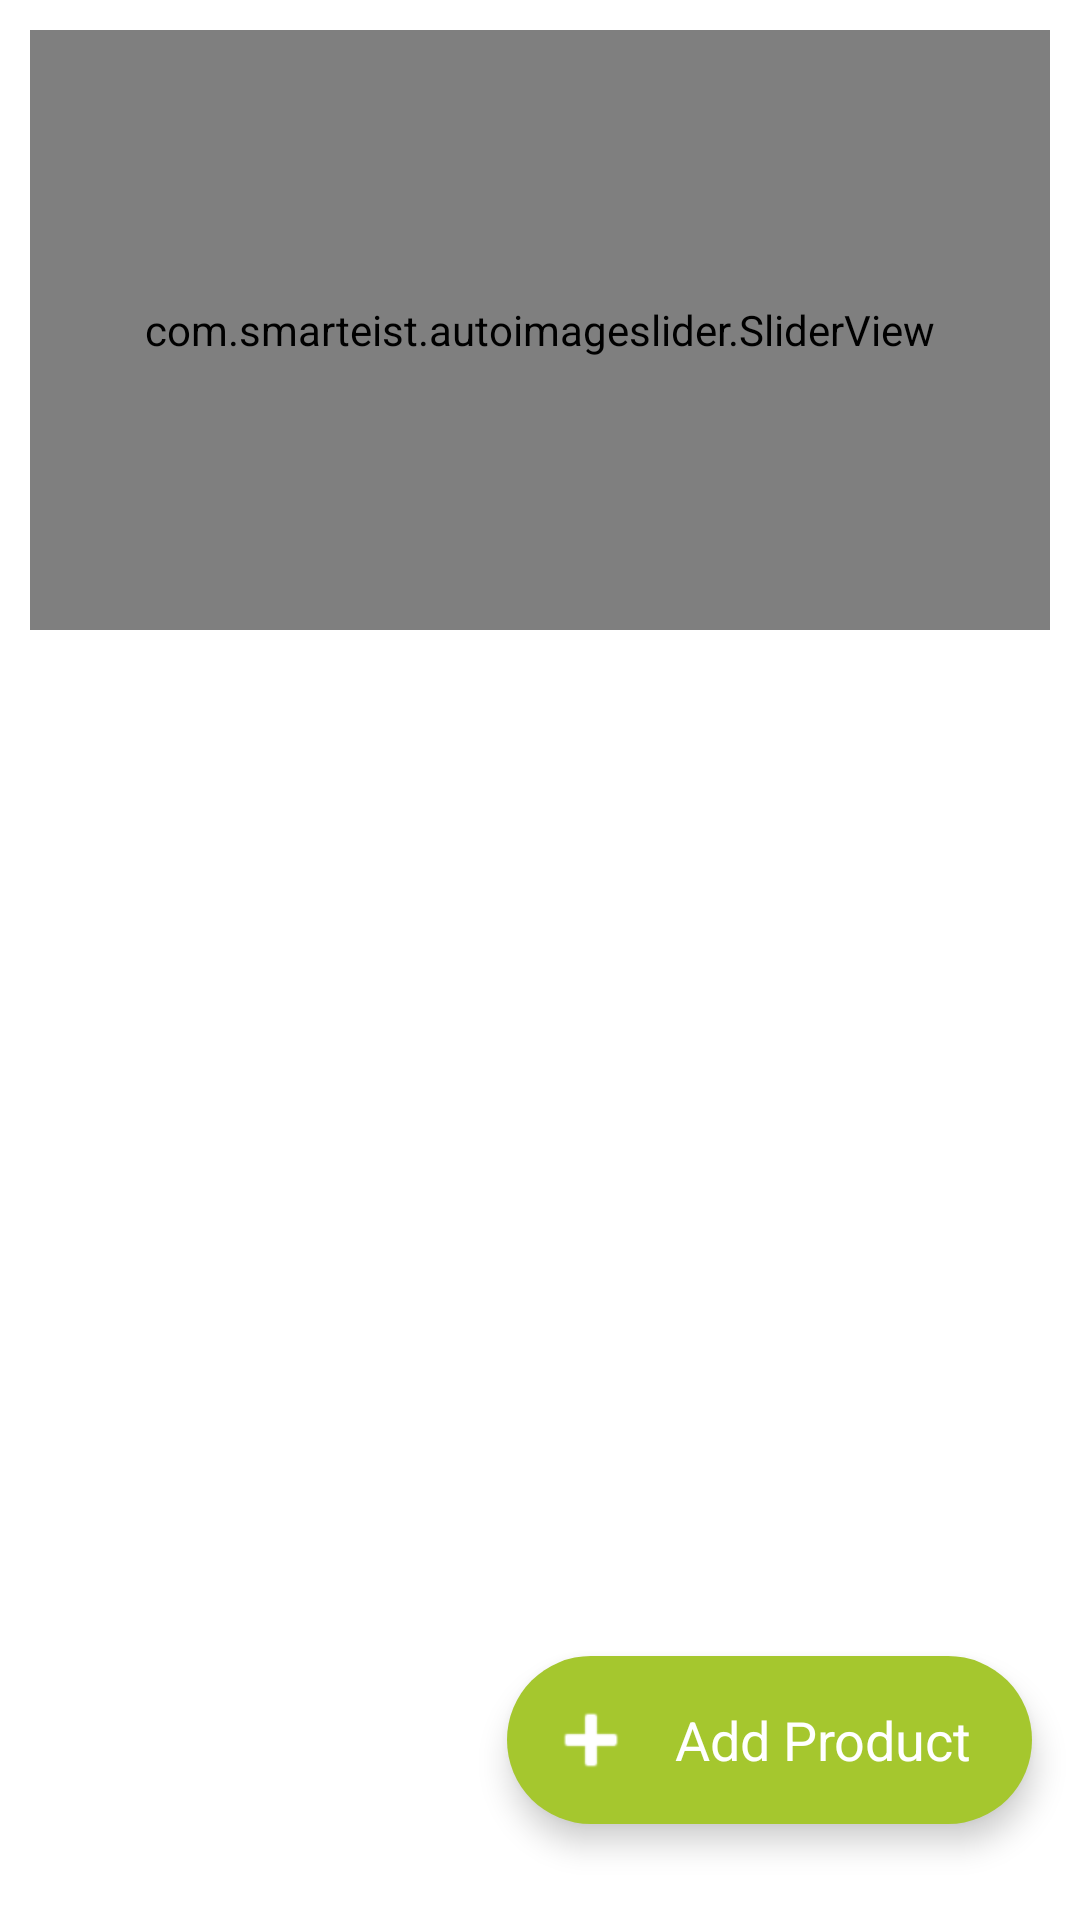

The Android layout XML behind this screen, and the referenced resources:
<!-- AndroidManifest.xml: application theme Theme.Foodator -->
<!-- res/layout/fragment_home.xml -->
<?xml version="1.0" encoding="utf-8"?>
<androidx.constraintlayout.widget.ConstraintLayout xmlns:android="http://schemas.android.com/apk/res/android"
    xmlns:app="http://schemas.android.com/apk/res-auto"
    xmlns:tools="http://schemas.android.com/tools"
    android:layout_width="match_parent"
    android:layout_height="match_parent"
    tools:context=".fragments.HomeFragment">

    <com.smarteist.autoimageslider.SliderView
        android:id="@+id/homeScreenSlider"
        android:layout_width="match_parent"
        android:layout_height="200dp"
        android:layout_margin="10dp"
        app:cornerRadius="10dp"
        app:layout_constraintEnd_toEndOf="parent"
        app:layout_constraintHorizontal_bias="0.842"
        app:layout_constraintStart_toStartOf="parent"
        app:layout_constraintTop_toTopOf="parent"
        app:sliderAnimationDuration="600"
        app:sliderAutoCycleDirection="back_and_forth"
        app:sliderAutoCycleEnabled="true"
        app:sliderIndicatorAnimationDuration="600"
        app:sliderIndicatorGravity="center_horizontal|bottom"
        app:sliderIndicatorMargin="15dp"
        app:sliderIndicatorOrientation="horizontal"
        app:sliderIndicatorPadding="3dp"
        app:sliderIndicatorRadius="2dp"
        app:sliderIndicatorSelectedColor="@color/primary"
        app:sliderIndicatorUnselectedColor="@color/secondary"
        app:sliderScrollTimeInSec="1"
        app:sliderStartAutoCycle="true" />

    <androidx.recyclerview.widget.RecyclerView
        android:id="@+id/topProducts_rcv"
        android:layout_width="match_parent"
        android:layout_height="0dp"
        android:layout_marginTop="8dp"
        android:padding="10dp"
        app:layout_constraintBottom_toBottomOf="parent"
        app:layout_constraintEnd_toEndOf="parent"
        app:layout_constraintHorizontal_bias="0.0"
        app:layout_constraintStart_toStartOf="parent"
        app:layout_constraintTop_toBottomOf="@+id/homeScreenSlider" />

    <com.google.android.material.floatingactionbutton.ExtendedFloatingActionButton
        android:id="@+id/addProductFloatingActionButton"
        android:layout_width="wrap_content"
        android:layout_height="wrap_content"
        android:layout_marginEnd="16dp"
        android:layout_marginBottom="32dp"
        android:drawableLeft="@android:drawable/ic_input_add"
        android:drawableTint="@color/white"
        android:text="Add Product"
        android:textAllCaps="false"
        android:textAppearance="@style/TextAppearance.AppCompat.Medium"
        android:textColor="@color/white"
        app:layout_constraintBottom_toBottomOf="parent"
        app:layout_constraintEnd_toEndOf="parent" />

</androidx.constraintlayout.widget.ConstraintLayout>
<!-- resources referenced by this layout -->
<resources>
  <color name="primary">#FFA5C72E</color>
  <color name="secondary">#FFEB7722</color>
  <color name="white">#FFFFFFFF</color>
  <style name="Theme.Foodator" parent="Theme.MaterialComponents.DayNight.DarkActionBar">
          
          <item name="colorPrimary">@color/primary</item>
          <item name="colorPrimaryVariant">@color/secondary</item>
          <item name="colorOnPrimary">@color/white</item>
          
          <item name="colorSecondary">@color/primary</item>
          <item name="colorSecondaryVariant">@color/secondary</item>
          <item name="colorOnSecondary">@color/black</item>
          
          <item name="android:statusBarColor" tools:targetApi="l">?attr/colorPrimaryVariant</item>
          
      </style>
  <color name="black">#FF000000</color>
</resources>
